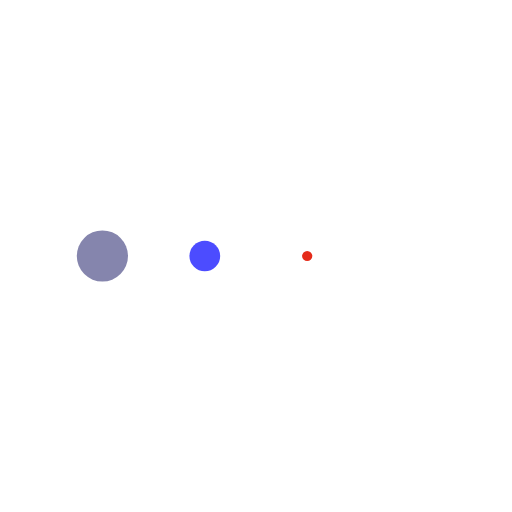
t = 0.00 s
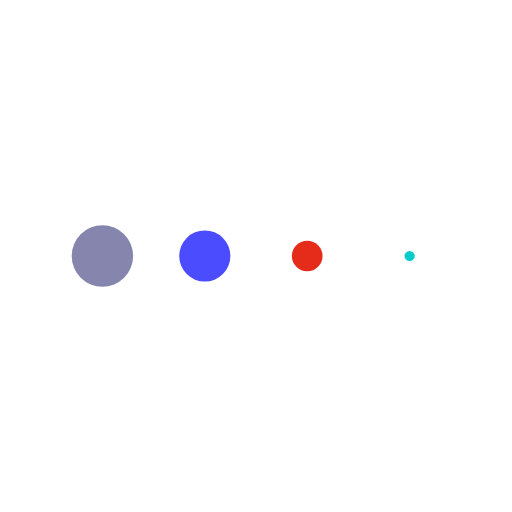
t = 0.13 s
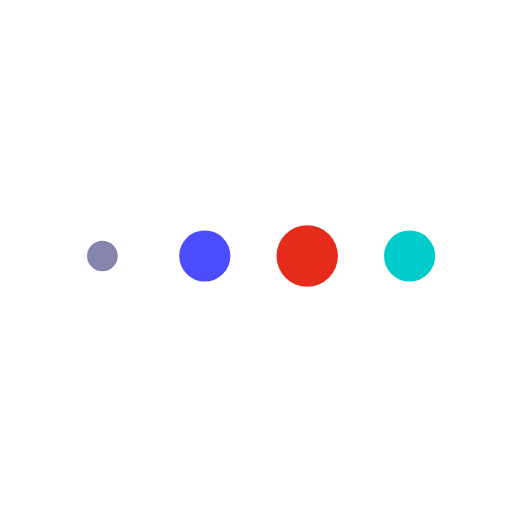
t = 0.38 s
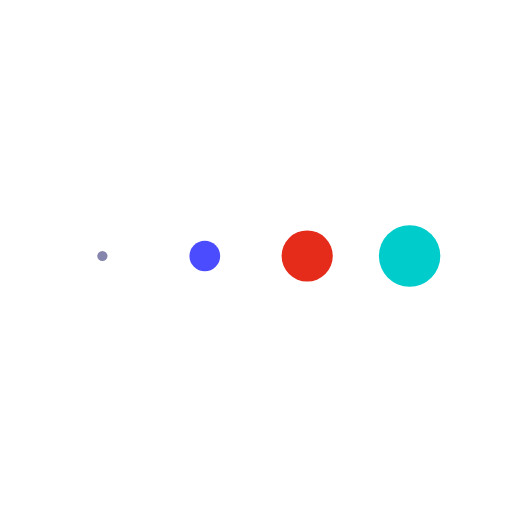
t = 0.50 s
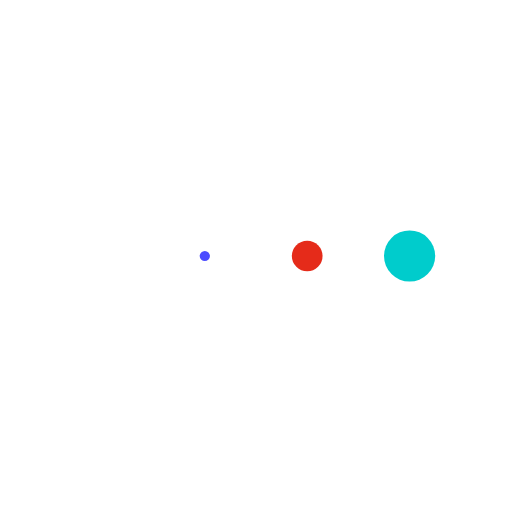
t = 0.63 s
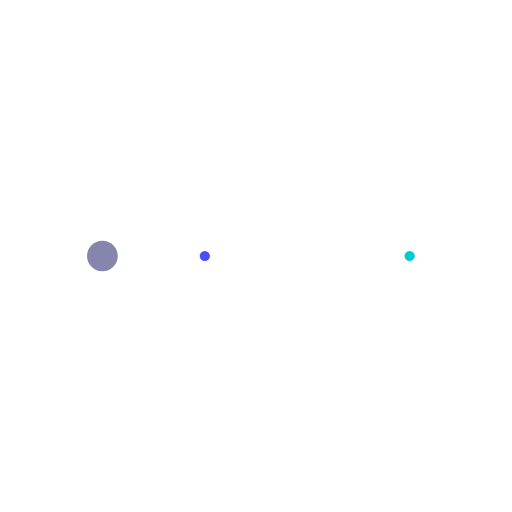
t = 0.88 s

The animated SVG that drew these frames (rendered in a browser with its animation timeline set to each time). Animation: 4 SMIL elements (animateTransform=4); one cycle of 1.00 s, repeats indefinitely.

<svg xmlns="http://www.w3.org/2000/svg" xmlns:xlink="http://www.w3.org/1999/xlink" style="margin: auto; display: block; --darkreader-inline-bgimage: initial; --darkreader-inline-bgcolor:#1f2223;" width="100px" height="100px" viewBox="0 0 100 100" preserveAspectRatio="xMidYMid" data-darkreader-inline-bgimage="" data-darkreader-inline-bgcolor="">
    <g transform="translate(20 50)">
    <circle cx="0" cy="0" r="6" fill="#8585ad" data-darkreader-inline-fill="" style="--darkreader-inline-fill:#a8a095;">
    <animateTransform attributeName="transform" type="scale" begin="-0.375s" calcMode="spline" keySplines="0.3 0 0.7 1;0.3 0 0.7 1" values="0;1;0" keyTimes="0;0.5;1" dur="1s" repeatCount="indefinite"></animateTransform>
    </circle>
    </g><g transform="translate(40 50)">
    <circle cx="0" cy="0" r="6" fill="#4c4cff" data-darkreader-inline-fill="" style="--darkreader-inline-fill:#4f8fff;">
    <animateTransform attributeName="transform" type="scale" begin="-0.25s" calcMode="spline" keySplines="0.3 0 0.7 1;0.3 0 0.7 1" values="0;1;0" keyTimes="0;0.5;1" dur="1s" repeatCount="indefinite"></animateTransform>
    </circle>
    </g><g transform="translate(60 50)">
    <circle cx="0" cy="0" r="6" fill="#e52b1a" data-darkreader-inline-fill="" style="--darkreader-inline-fill:#e84031;">
    <animateTransform attributeName="transform" type="scale" begin="-0.125s" calcMode="spline" keySplines="0.3 0 0.7 1;0.3 0 0.7 1" values="0;1;0" keyTimes="0;0.5;1" dur="1s" repeatCount="indefinite"></animateTransform>
    </circle>
    </g><g transform="translate(80 50)">
    <circle cx="0" cy="0" r="6" fill="#00cccc" data-darkreader-inline-fill="" style="--darkreader-inline-fill:#3dffff;">
    <animateTransform attributeName="transform" type="scale" begin="0s" calcMode="spline" keySplines="0.3 0 0.7 1;0.3 0 0.7 1" values="0;1;0" keyTimes="0;0.5;1" dur="1s" repeatCount="indefinite"></animateTransform>
    </circle>
    </g>
</svg>
